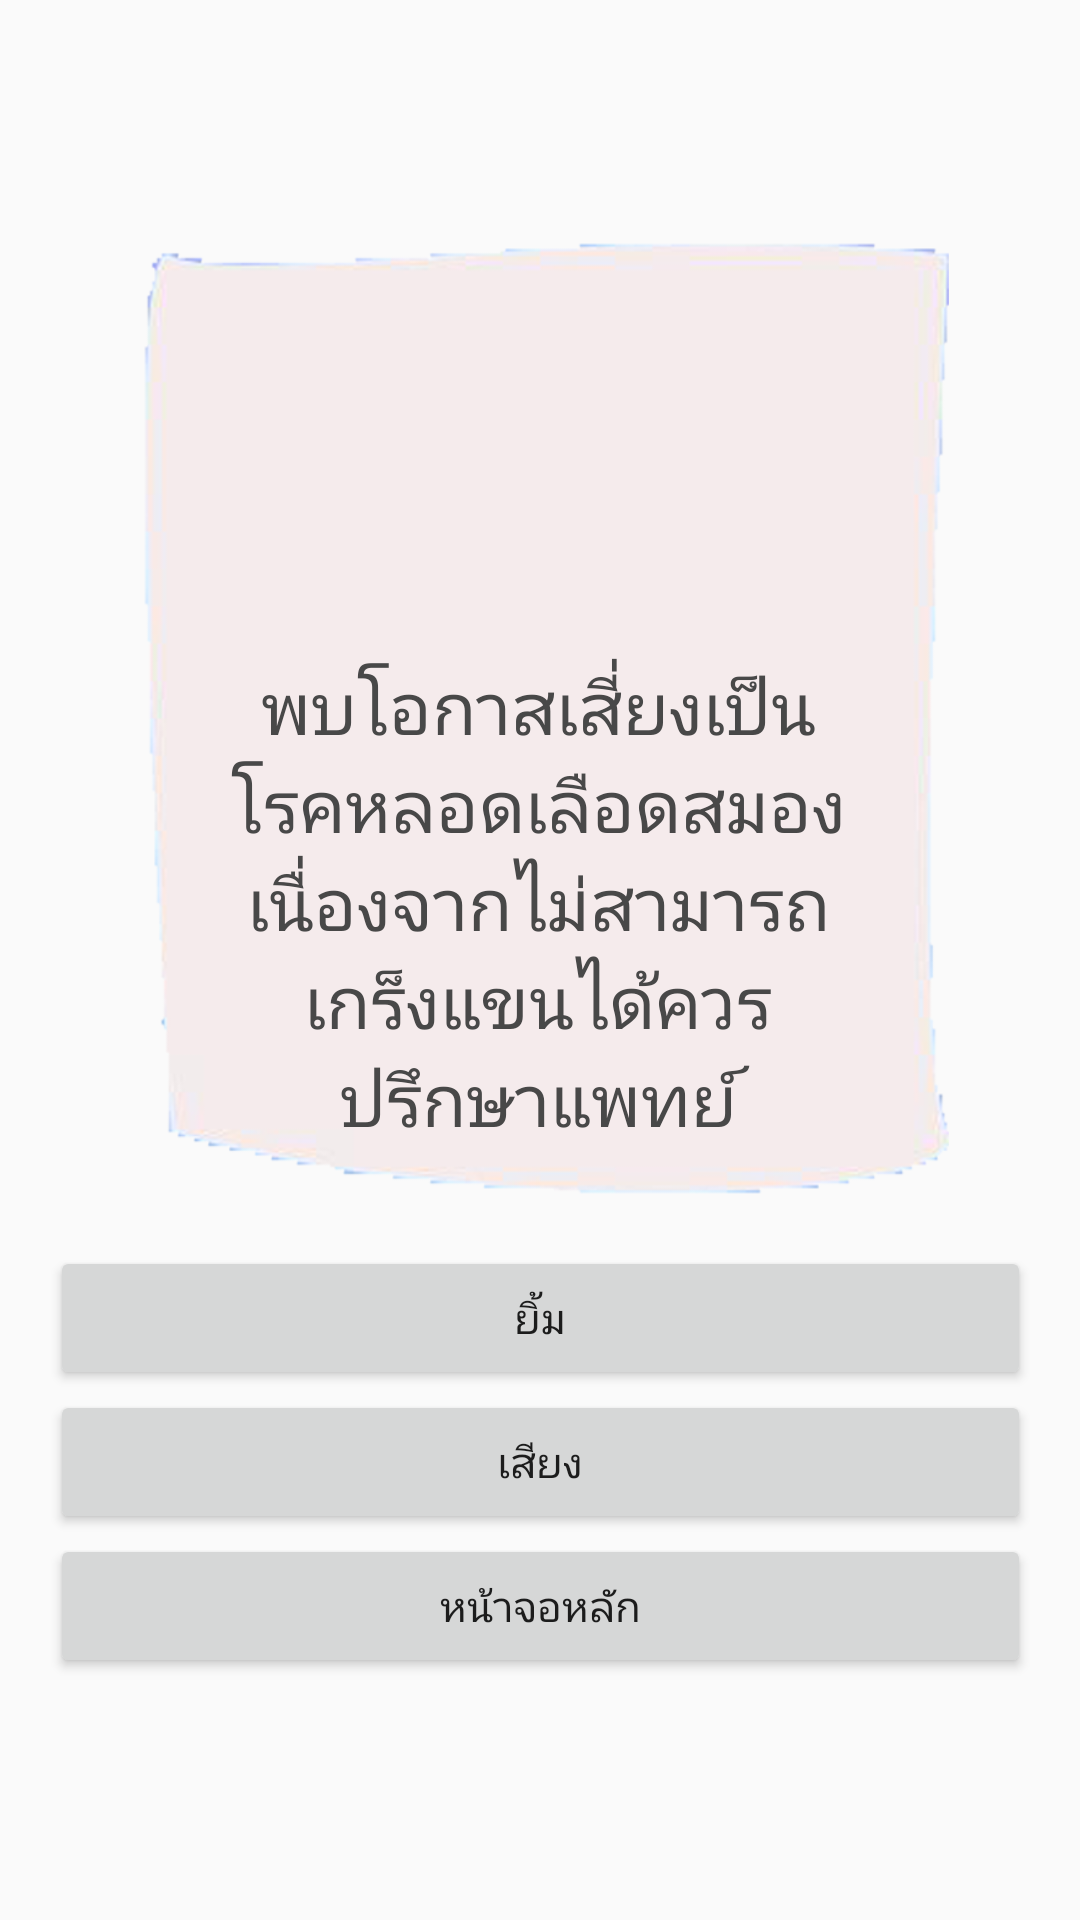

This screen was rendered from an Android layout file. Write that file and the resources it references.
<!-- AndroidManifest.xml: application theme AppTheme -->
<!-- res/layout/activity_risk_armm.xml -->
<?xml version="1.0" encoding="utf-8"?>
<android.support.constraint.ConstraintLayout xmlns:android="http://schemas.android.com/apk/res/android"
    xmlns:app="http://schemas.android.com/apk/res-auto"
    xmlns:tools="http://schemas.android.com/tools"
    android:layout_width="match_parent"
    android:layout_height="match_parent"
    android:background="@drawable/bg_result"
    tools:context=".Risk_armm">

    <ImageView
        android:id="@+id/imageView11"
        android:layout_width="327dp"
        android:layout_height="336dp"
        android:layout_marginStart="8dp"
        android:layout_marginTop="8dp"
        android:layout_marginEnd="8dp"
        android:layout_marginBottom="8dp"
        app:layout_constraintBottom_toBottomOf="parent"
        app:layout_constraintEnd_toEndOf="parent"
        app:layout_constraintStart_toStartOf="parent"
        app:layout_constraintTop_toTopOf="parent"
        app:layout_constraintVertical_bias="0.22000003"
        app:srcCompat="@drawable/result_show" />

    <ImageView
        android:id="@+id/cur"
        android:layout_width="100dp"
        android:layout_height="107dp"
        app:layout_constraintBottom_toBottomOf="@+id/imageView11"
        app:layout_constraintEnd_toEndOf="@+id/imageView11"
        app:layout_constraintHorizontal_bias="0.497"
        app:layout_constraintStart_toStartOf="@+id/imageView11"
        app:layout_constraintTop_toTopOf="@+id/imageView11"
        app:layout_constraintVertical_bias="0.144"
        app:srcCompat="@drawable/warnningg" />

    <TextView
        android:id="@+id/textView2"
        android:layout_width="218dp"
        android:layout_height="164dp"
        android:layout_marginTop="8dp"
        android:text="พบโอกาสเสี่ยงเป็นโรคหลอดเลือดสมองเนื่องจากไม่สามารถเกร็งแขนได้ควรปรึกษาแพทย์"
        android:textAlignment="center"
        android:textColor="@color/colorText"
        android:textSize="24sp"
        app:layout_constraintEnd_toEndOf="@+id/cur"
        app:layout_constraintStart_toStartOf="@+id/cur"
        app:layout_constraintTop_toBottomOf="@+id/cur" />

    <Button
        android:id="@+id/Back2"
        android:layout_width="0dp"
        android:layout_height="wrap_content"
        android:text="หน้าจอหลัก"
        app:layout_constraintEnd_toEndOf="@+id/imageView11"
        app:layout_constraintHorizontal_bias="0.0"
        app:layout_constraintStart_toStartOf="@+id/imageView11"
        app:layout_constraintTop_toBottomOf="@+id/sound_bt" />

    <Button
        android:id="@+id/sound_bt"
        android:layout_width="0dp"
        android:layout_height="wrap_content"
        android:text="เสียง"
        app:layout_constraintBottom_toTopOf="@+id/Back2"
        app:layout_constraintEnd_toEndOf="@+id/Back2"
        app:layout_constraintHorizontal_bias="1.0"
        app:layout_constraintStart_toStartOf="@+id/Back2"
        app:layout_constraintTop_toBottomOf="@+id/smile_bt" />

    <Button
        android:id="@+id/smile_bt"
        android:layout_width="0dp"
        android:layout_height="wrap_content"
        android:layout_marginTop="8dp"
        android:text="ยิ้ม"
        app:layout_constraintEnd_toEndOf="@+id/sound_bt"
        app:layout_constraintHorizontal_bias="1.0"
        app:layout_constraintStart_toStartOf="@+id/sound_bt"
        app:layout_constraintTop_toBottomOf="@+id/imageView11" />

</android.support.constraint.ConstraintLayout>
<!-- resources referenced by this layout -->
<resources>
  <color name="colorText">#484848</color>
  <!-- drawable result_show: png bitmap (drawable, 44000 bytes) -->
  <style name="AppTheme" parent="Theme.AppCompat.Light.DarkActionBar">
          
          <item name="colorPrimary">@color/colorPrimary</item>
          <item name="colorPrimaryDark">@color/colorPrimaryDark</item>
          <item name="colorAccent">@color/colorAccent</item>
      </style>
  <color name="colorPrimary">#3F51B5</color>
  <color name="colorPrimaryDark">#303F9F</color>
  <color name="colorAccent">#FF4081</color>
</resources>
